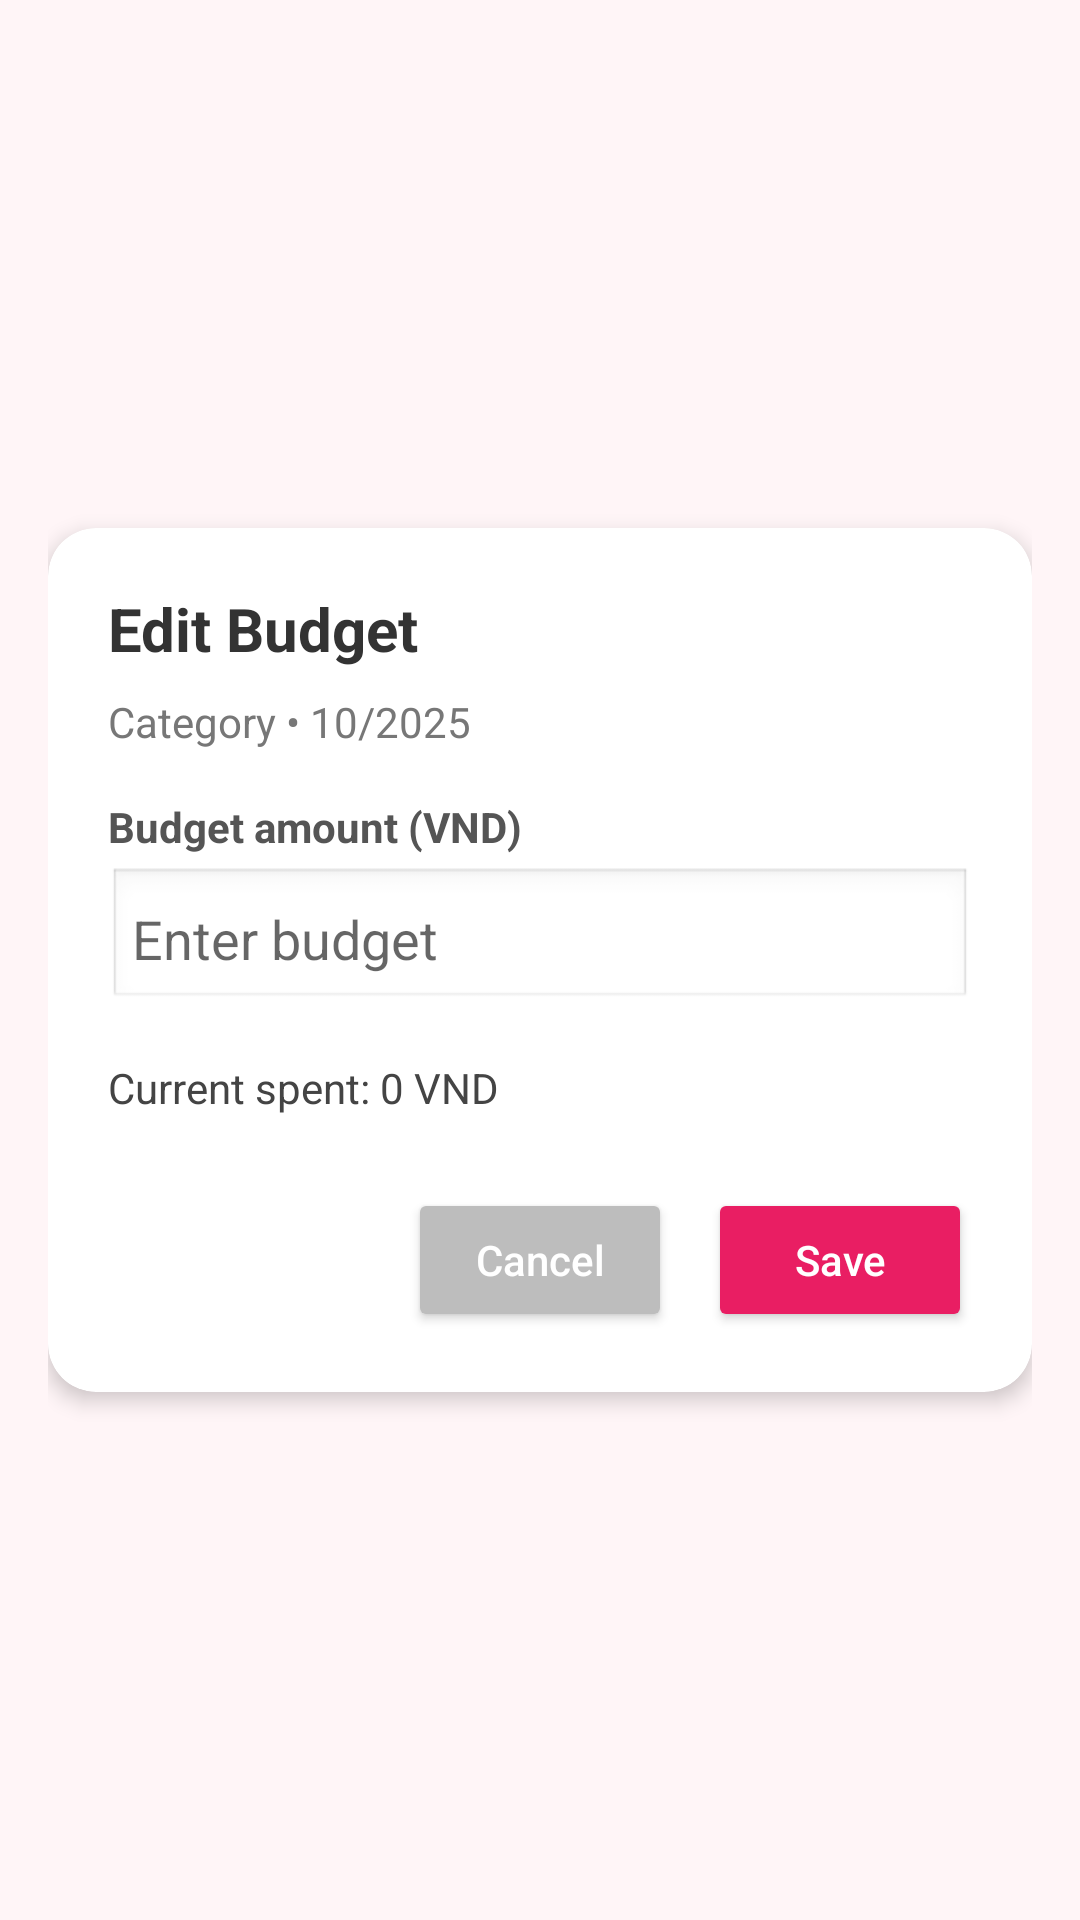

Write the Android layout XML for this screen, with the resource values it uses.
<!-- AndroidManifest.xml: application theme Theme.CampusExpenseManager -->
<!-- res/layout/activity_edit_budget.xml -->
<?xml version="1.0" encoding="utf-8"?>
<androidx.constraintlayout.widget.ConstraintLayout
    xmlns:android="http://schemas.android.com/apk/res/android"
    xmlns:app="http://schemas.android.com/apk/res-auto"
    android:layout_width="match_parent"
    android:layout_height="match_parent"
    android:padding="16dp"
    android:background="#FFF5F7"
    android:fitsSystemWindows="true">

    <androidx.cardview.widget.CardView
        android:id="@+id/cardEditBudget"
        android:layout_width="0dp"
        android:layout_height="wrap_content"
        app:cardCornerRadius="16dp"
        app:cardElevation="4dp"
        android:background="#FFFFFF"
        app:layout_constraintTop_toTopOf="parent"
        app:layout_constraintBottom_toBottomOf="parent"
        app:layout_constraintStart_toStartOf="parent"
        app:layout_constraintEnd_toEndOf="parent">

        <LinearLayout
            android:layout_width="match_parent"
            android:layout_height="wrap_content"
            android:orientation="vertical"
            android:padding="20dp">

            <TextView
                android:id="@+id/tvBudgetTitle"
                android:layout_width="wrap_content"
                android:layout_height="wrap_content"
                android:text="Edit Budget"
                android:textSize="20sp"
                android:textStyle="bold"
                android:textColor="#333333"
                android:layout_marginBottom="8dp" />

            <TextView
                android:id="@+id/tvBudgetInfo"
                android:layout_width="wrap_content"
                android:layout_height="wrap_content"
                android:text="Category • 10/2025"
                android:textSize="14sp"
                android:textColor="#777777"
                android:layout_marginBottom="16dp" />

            <TextView
                android:layout_width="wrap_content"
                android:layout_height="wrap_content"
                android:text="Budget amount (VND)"
                android:textStyle="bold"
                android:textColor="#555555" />

            <EditText
                android:id="@+id/et_budget_amount"
                android:layout_width="match_parent"
                android:layout_height="wrap_content"
                android:layout_marginTop="4dp"
                android:hint="Enter budget"
                android:inputType="numberDecimal"
                android:padding="8dp"
                android:background="@android:drawable/edit_text" />

            <TextView
                android:id="@+id/tvCurrentSpent"
                android:layout_width="wrap_content"
                android:layout_height="wrap_content"
                android:text="Current spent: 0 VND"
                android:textSize="14sp"
                android:textColor="#444444"
                android:layout_marginTop="16dp" />

            <LinearLayout
                android:layout_width="match_parent"
                android:layout_height="wrap_content"
                android:orientation="horizontal"
                android:gravity="end"
                android:layout_marginTop="24dp">

                <Button
                    android:id="@+id/btn_cancel_budget"
                    android:layout_width="wrap_content"
                    android:layout_height="wrap_content"
                    android:text="Cancel"
                    android:textAllCaps="false"
                    android:backgroundTint="#BDBDBD"
                    android:textColor="@android:color/white" />

                <Button
                    android:id="@+id/btn_save_budget"
                    android:layout_width="wrap_content"
                    android:layout_height="wrap_content"
                    android:layout_marginStart="12dp"
                    android:text="Save"
                    android:textAllCaps="false"
                    android:backgroundTint="#E91E63"
                    android:textColor="@android:color/white" />
            </LinearLayout>

        </LinearLayout>
    </androidx.cardview.widget.CardView>

</androidx.constraintlayout.widget.ConstraintLayout>
<!-- resources referenced by this layout -->
<resources>
  <style name="Theme.CampusExpenseManager" parent="Base.Theme.CampusExpenseManager" />
  <style name="Base.Theme.CampusExpenseManager" parent="Theme.AppCompat.Light.DarkActionBar">
          
          <item name="colorPrimary">#FF3366</item> 
          <item name="colorPrimaryDark">#CC2952</item> 
          <item name="colorAccent">#FF6699</item> 
          
      </style>
</resources>
